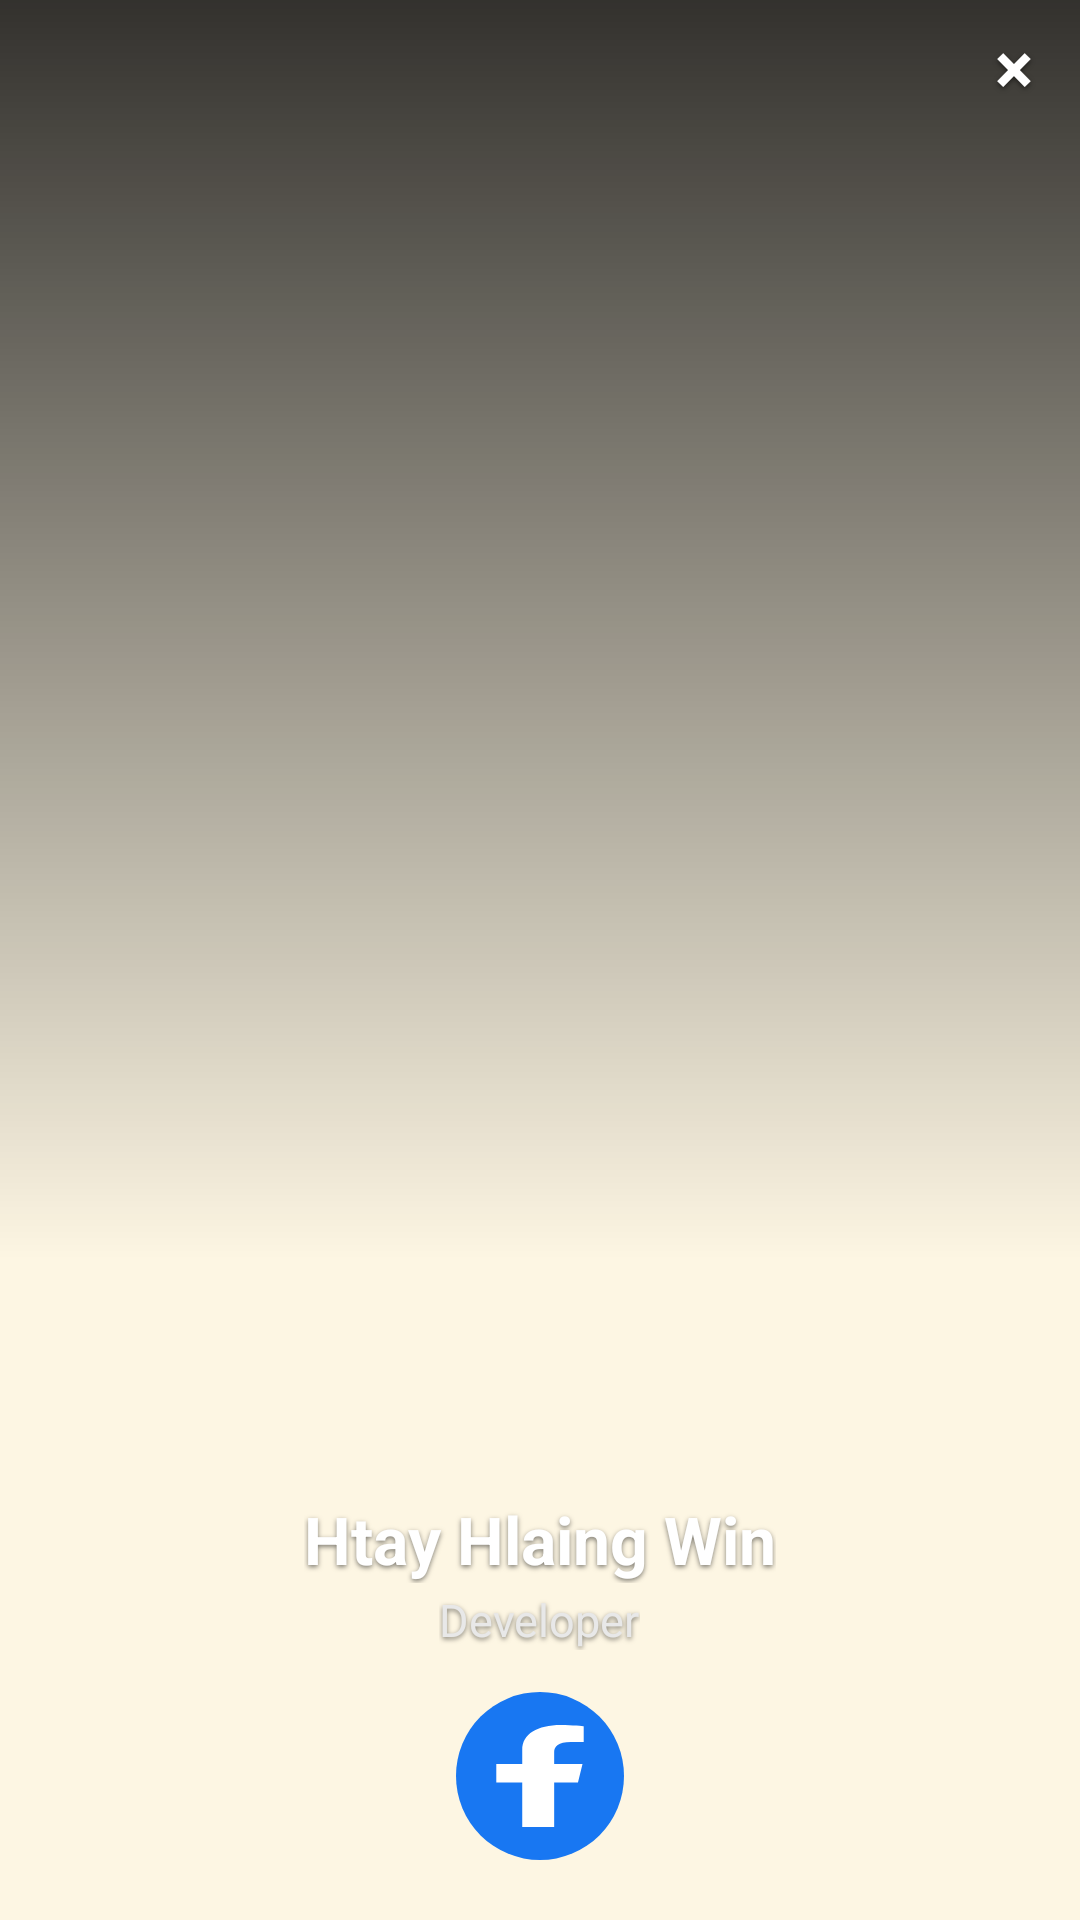

Here is an Android app screen rendered from its layout file. Give the layout XML and the strings, colors and styles it references.
<!-- AndroidManifest.xml: application theme AppTheme -->
<!-- res/layout/dialog_dev_profile.xml -->
<?xml version="1.0" encoding="utf-8"?>
<FrameLayout xmlns:android="http://schemas.android.com/apk/res/android"
    android:id="@+id/devProfileRoot"
    android:layout_width="match_parent"
    android:layout_height="wrap_content"
    android:layout_marginStart="24dp"
    android:layout_marginEnd="24dp">

    <ImageView
        android:id="@+id/devProfileBg"
        android:layout_width="match_parent"
        android:layout_height="420dp"
        android:scaleType="centerCrop"
        android:src="@drawable/dev_profile_bg" />

    <View
        android:layout_width="match_parent"
        android:layout_height="420dp"
        android:background="@drawable/dev_profile_scrim" />

    <TextView
        android:id="@+id/devProfileClose"
        android:layout_width="44dp"
        android:layout_height="44dp"
        android:layout_gravity="top|end"
        android:clickable="true"
        android:focusable="true"
        android:gravity="center"
        android:shadowColor="#80000000"
        android:shadowDx="0"
        android:shadowDy="2"
        android:shadowRadius="4"
        android:text="×"
        android:textColor="#FFFFFF"
        android:textSize="24sp"
        android:textStyle="bold" />

    <LinearLayout
        android:layout_width="match_parent"
        android:layout_height="wrap_content"
        android:layout_gravity="bottom"
        android:gravity="center_horizontal"
        android:orientation="vertical"
        android:padding="20dp">

        <TextView
            android:layout_width="wrap_content"
            android:layout_height="wrap_content"
            android:shadowColor="#80000000"
            android:shadowDx="0"
            android:shadowDy="2"
            android:shadowRadius="4"
            android:text="Htay Hlaing Win"
            android:textColor="#FFFFFF"
            android:textSize="22sp"
            android:textStyle="bold" />

        <TextView
            android:layout_width="wrap_content"
            android:layout_height="wrap_content"
            android:layout_marginTop="2dp"
            android:shadowColor="#80000000"
            android:shadowDx="0"
            android:shadowDy="2"
            android:shadowRadius="4"
            android:text="Developer"
            android:textColor="#E8E8E8"
            android:textSize="15sp" />

        <ImageView
            android:id="@+id/devProfileFb"
            android:layout_width="56dp"
            android:layout_height="56dp"
            android:layout_marginTop="14dp"
            android:background="@drawable/fb_circle"
            android:clickable="true"
            android:contentDescription="Facebook"
            android:focusable="true"
            android:padding="11dp"
            android:src="@drawable/ic_facebook_f" />
    </LinearLayout>
</FrameLayout>
<!-- resources referenced by this layout -->
<resources>
  <!-- drawable dev_profile_scrim (drawable) -->
  <?xml version="1.0" encoding="utf-8"?>
  <shape xmlns:android="http://schemas.android.com/apk/res/android"
      android:shape="rectangle">
      <gradient
          android:angle="90"
          android:endColor="#CC000000"
          android:startColor="#00000000"
          android:type="linear" />
  </shape>
  <!-- drawable fb_circle (drawable) -->
  <?xml version="1.0" encoding="utf-8"?>
  <shape xmlns:android="http://schemas.android.com/apk/res/android"
      android:shape="oval">
      <solid android:color="#1877F2" />
  </shape>
  <!-- drawable ic_facebook_f (drawable) -->
  <?xml version="1.0" encoding="utf-8"?>
  <vector xmlns:android="http://schemas.android.com/apk/res/android"
      android:width="24dp"
      android:height="24dp"
      android:viewportWidth="320"
      android:viewportHeight="512">
      <path
          android:fillColor="#FFFFFF"
          android:pathData="M279.14 288l14.22-92.66h-88.91v-60.13c0-25.35 12.42-50.06 52.24-50.06h40.42V6.26S260.43 0 225.36 0c-73.22 0-121.08 44.38-121.08 124.72v70.62H22.89V288h81.39v224h100.17V288z" />
  </vector>
  <style name="AppTheme" parent="android:Theme.Material.Light.NoActionBar">
          <item name="android:colorPrimary">@color/maroon</item>
          <item name="android:colorPrimaryDark">@color/maroon</item>
          <item name="android:colorAccent">@color/gold</item>
          <item name="android:windowBackground">@color/bg</item>
          <item name="android:textColorPrimary">@color/ink</item>
          
          <item name="android:alertDialogTheme">@style/DhammaAlertDialog</item>
          
          <item name="android:windowContentTransitions">true</item>
      </style>
  <color name="maroon">#7A2E1F</color>
  <color name="gold">#C9A227</color>
  <color name="bg">#FDF6E3</color>
  <color name="ink">#3B2314</color>
  <style name="DhammaAlertDialog" parent="@android:style/Theme.Material.Light.Dialog.Alert">
          <item name="android:windowAnimationStyle">@style/DhammaDialogAnimation</item>
      </style>
  <style name="DhammaDialogAnimation">
          <item name="android:windowEnterAnimation">@anim/dlg_in</item>
          <item name="android:windowExitAnimation">@anim/dlg_out</item>
      </style>
</resources>
